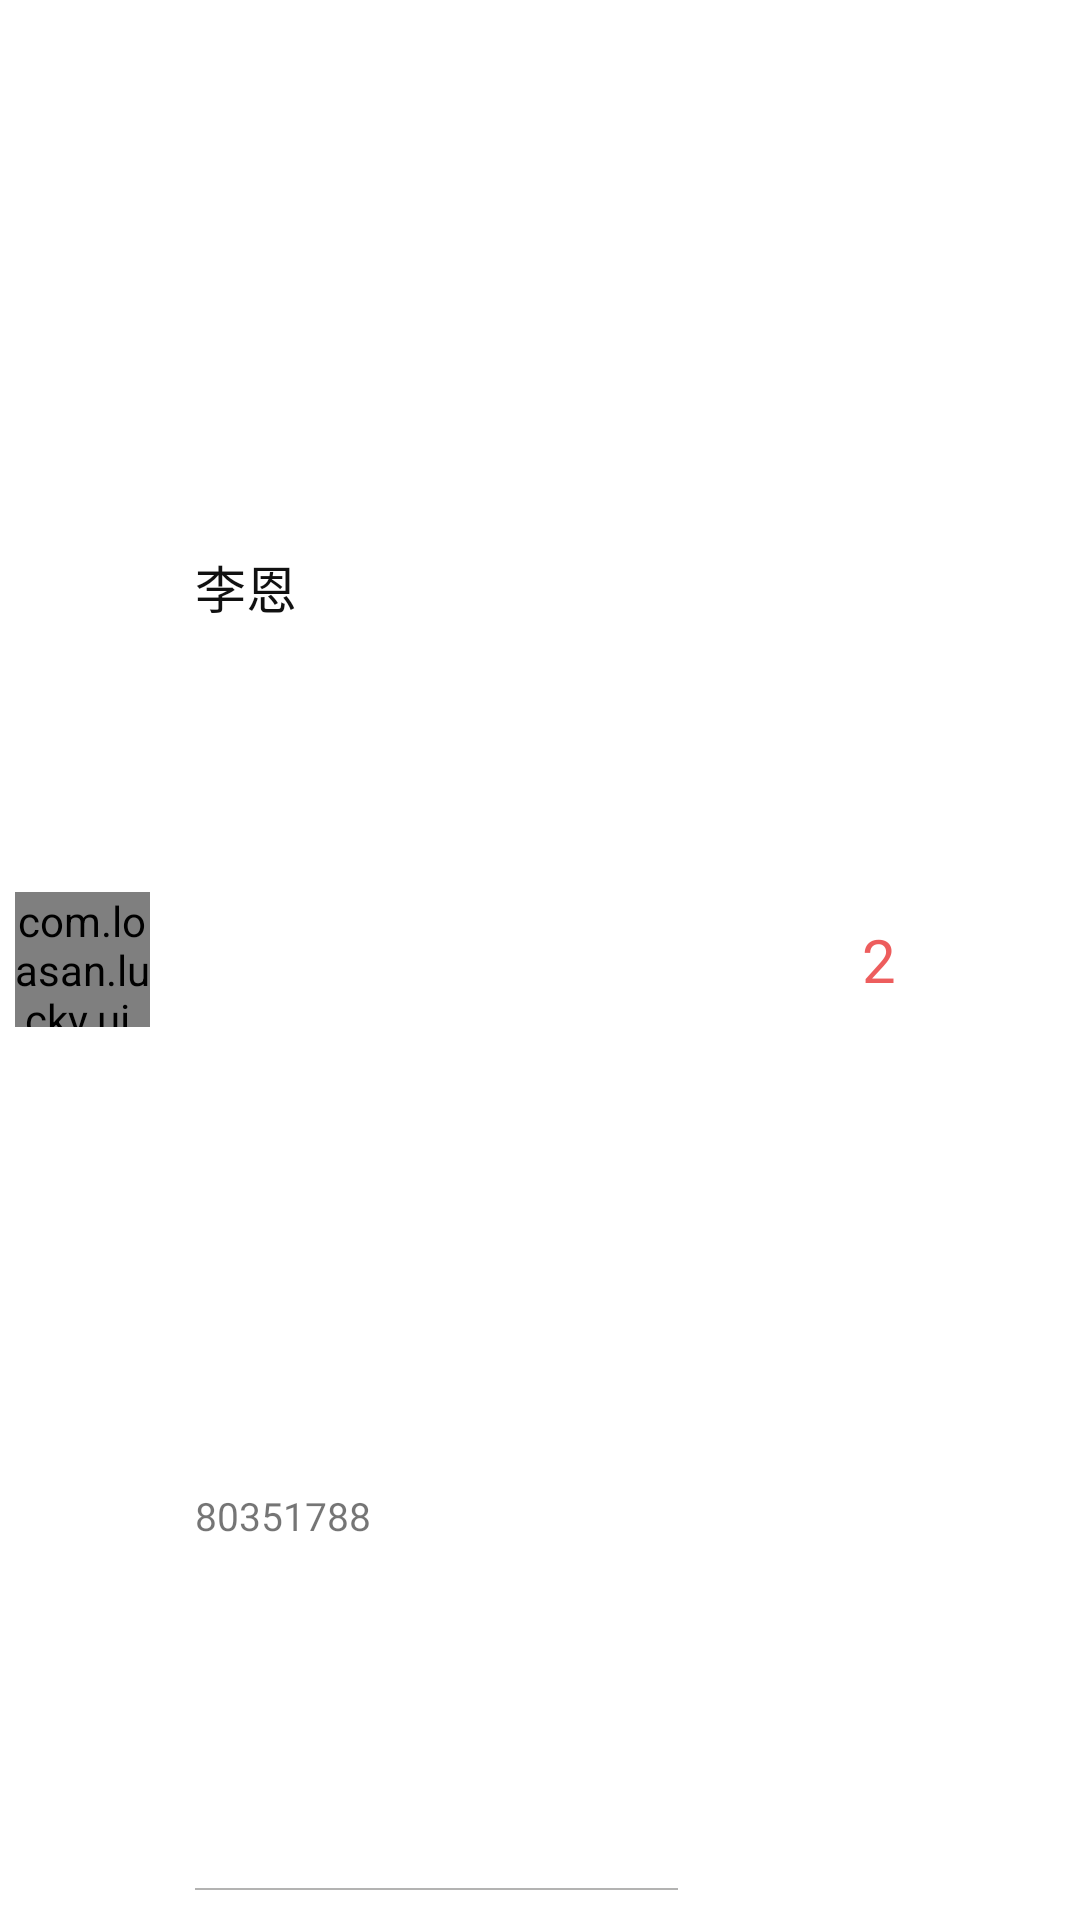

Produce the Android XML layout that renders to this screen, including the resource entries it uses.
<!-- AndroidManifest.xml: application theme Theme.Lucky -->
<!-- res/layout/luck_dog_item_with_prob.xml -->
<?xml version="1.0" encoding="utf-8"?>
<LinearLayout xmlns:android="http://schemas.android.com/apk/res/android"
    xmlns:app="http://schemas.android.com/apk/res-auto"
    xmlns:tools="http://schemas.android.com/tools"
    android:layout_width="match_parent"
    android:layout_height="70dp"
    android:orientation="horizontal"
    android:padding="5dp">

    <com.loasan.lucky.ui.RoundImageView
        android:id="@+id/headPortrait"
        android:layout_width="45dp"
        android:layout_height="45dp"
        android:layout_gravity="center"
        android:src="@drawable/look_head" />

    <LinearLayout
        android:layout_width="0dp"
        android:layout_height="match_parent"
        android:layout_weight="3"
        android:layout_margin="5dp"
        android:paddingStart="10dp"
        android:orientation="vertical">


        <TextView
            android:id="@+id/name"
            android:layout_width="match_parent"
            android:layout_height="0dp"
            android:layout_weight="3"
            android:gravity="center_vertical"
            android:text="李恩"
            android:textColor="#111111"
            android:textSize="17sp" />

        <TextView
            android:id="@+id/workNum"
            android:layout_width="match_parent"
            android:layout_height="0dp"
            android:layout_weight="2"
            android:gravity="center_vertical"
            android:text="80351788"
            android:textSize="13sp" />

        <TextView
            android:layout_width="match_parent"
            android:layout_height="0.5dp"
            android:background="#68454543"
            android:paddingLeft="5dp"
            android:paddingEnd="5dp"
            tools:ignore="Suspicious0dp" />
    </LinearLayout>

    <TextView
        android:id="@+id/weightNum"
        android:layout_width="0dp"
        android:layout_height="match_parent"
        android:layout_margin="5dp"
        android:textSize="20dp"
        android:layout_weight="2"
        android:textColor="#ED5D5D"
        android:gravity="center"
        android:orientation="vertical"
        android:text="2" />


</LinearLayout>
<!-- resources referenced by this layout -->
<resources>
  <!-- drawable look_head: png bitmap (drawable-v24, 50870 bytes) -->
  <style name="Theme.Lucky" parent="Theme.MaterialComponents.DayNight.DarkActionBar">
          
          <item name="colorPrimary">#FF0000</item>
          <item name="colorPrimaryVariant">#FF0000</item>
          <item name="colorOnPrimary">@color/white</item>
          
          <item name="colorSecondary">@color/teal_200</item>
          <item name="colorSecondaryVariant">@color/teal_700</item>
          <item name="colorOnSecondary">@color/black</item>
          
          <item name="android:statusBarColor" tools:targetApi="l">?attr/colorPrimaryVariant</item>
          
      </style>
  <color name="white">#FFFFFFFF</color>
  <color name="teal_200">#FF03DAC5</color>
  <color name="teal_700">#FF018786</color>
  <color name="black">#FF000000</color>
</resources>
